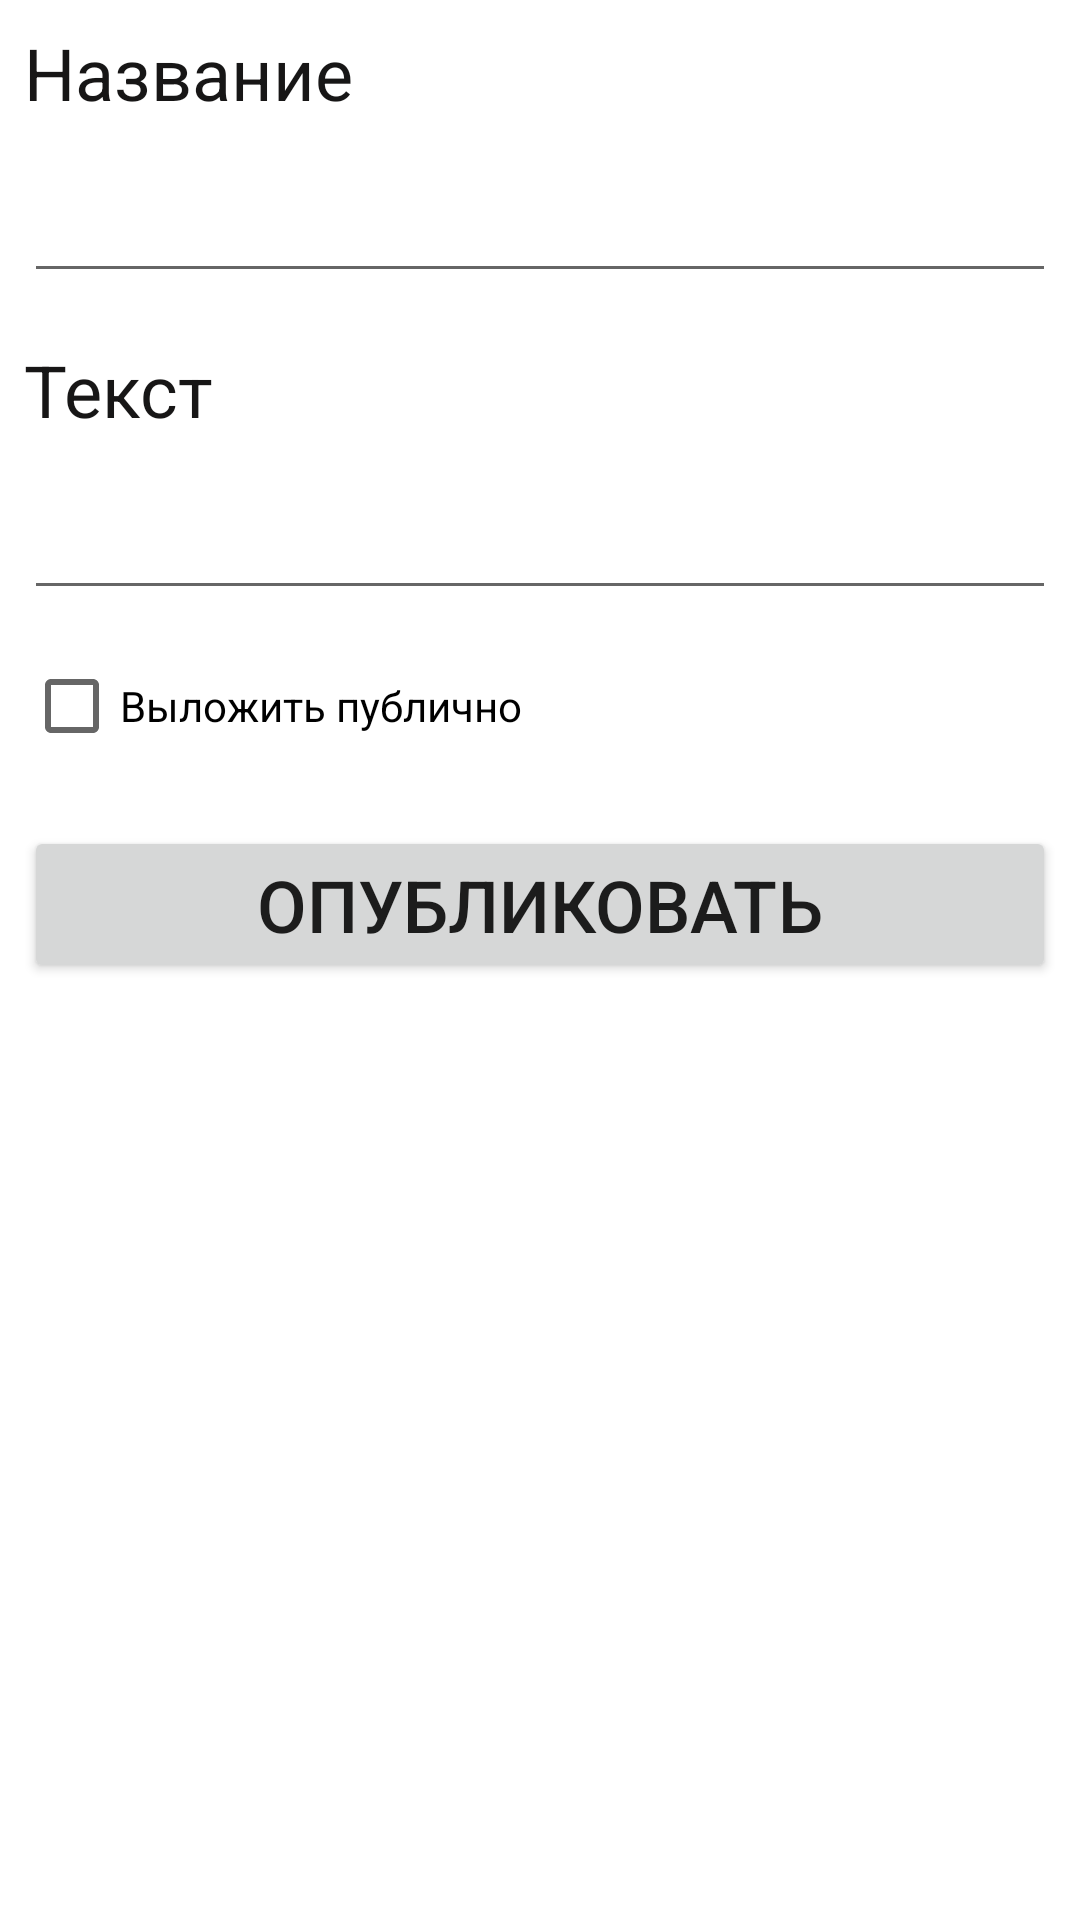

Write the Android layout XML for this screen, with the resource values it uses.
<!-- AndroidManifest.xml: application theme Theme.YoGaGu -->
<!-- res/layout/activity_add_guide.xml -->
<?xml version="1.0" encoding="utf-8"?>
<androidx.constraintlayout.widget.ConstraintLayout xmlns:android="http://schemas.android.com/apk/res/android"
    xmlns:app="http://schemas.android.com/apk/res-auto"
    xmlns:tools="http://schemas.android.com/tools"
    android:layout_width="match_parent"
    android:layout_height="match_parent"
    tools:context=".AddGuideActivity">

    <ScrollView
        android:layout_width="match_parent"
        android:layout_height="match_parent">

        <LinearLayout
            android:layout_width="match_parent"
            android:layout_height="wrap_content"
            android:orientation="vertical">

            <TextView
                android:id="@+id/textViewName"
                android:layout_width="match_parent"
                android:layout_height="wrap_content"
                android:layout_marginStart="8dp"
                android:layout_marginLeft="8dp"
                android:layout_marginTop="8dp"
                android:layout_marginEnd="8dp"
                android:layout_marginRight="8dp"
                android:layout_marginBottom="0dp"
                android:text="Название"
                android:textColor="#171616"
                android:textSize="24sp" />

            <EditText
                android:id="@+id/editTextName"
                android:layout_width="match_parent"
                android:layout_height="wrap_content"
                android:layout_margin="8dp"
                android:ems="10"
                android:inputType="textPersonName"
                android:textSize="24sp" />

            <TextView
                android:id="@+id/textViewMainText"
                android:layout_width="match_parent"
                android:layout_height="wrap_content"
                android:layout_marginStart="8dp"
                android:layout_marginLeft="8dp"
                android:layout_marginTop="8dp"
                android:layout_marginEnd="8dp"
                android:layout_marginRight="8dp"
                android:layout_marginBottom="0dp"
                android:text="Текст"
                android:textColor="#171616"
                android:textSize="24sp" />

            <EditText
                android:id="@+id/editTextMain"
                android:layout_width="match_parent"
                android:layout_height="wrap_content"
                android:layout_margin="8dp"
                android:ems="10"
                android:gravity="start|top"
                android:inputType="textMultiLine"
                android:textSize="24sp" />

            <CheckBox
                android:id="@+id/checkBox2"
                android:layout_width="match_parent"
                android:layout_height="wrap_content"
                android:layout_marginStart="8dp"
                android:layout_marginLeft="8dp"
                android:layout_marginTop="0dp"
                android:layout_marginEnd="8dp"
                android:layout_marginRight="8dp"
                android:layout_marginBottom="8dp"
                android:text="Выложить публично" />

            <Button
                android:id="@+id/button"
                android:layout_width="match_parent"
                android:layout_height="wrap_content"
                android:layout_margin="8dp"
                android:onClick="onClick"
                android:text="ОПУБЛИКОВАТЬ"
                android:textSize="24sp" />

        </LinearLayout>
    </ScrollView>

</androidx.constraintlayout.widget.ConstraintLayout>
<!-- resources referenced by this layout -->
<resources>
  <style name="Theme.YoGaGu" parent="Theme.MaterialComponents.DayNight.DarkActionBar">
          
          <item name="colorPrimary">@color/purple_500</item>
          <item name="colorPrimaryVariant">@color/purple_700</item>
          <item name="colorOnPrimary">@color/white</item>
          
          <item name="colorSecondary">@color/teal_200</item>
          <item name="colorSecondaryVariant">@color/teal_700</item>
          <item name="colorOnSecondary">@color/black</item>
          
          <item name="android:statusBarColor" tools:targetApi="l">?attr/colorPrimaryVariant</item>
          
      </style>
  <color name="purple_500">#F660BA</color>
  <color name="purple_700">#E82E9D</color>
  <color name="white">#FFFFFFFF</color>
  <color name="teal_200">#FF03DAC5</color>
  <color name="teal_700">#FF018786</color>
  <color name="black">#FF000000</color>
</resources>
